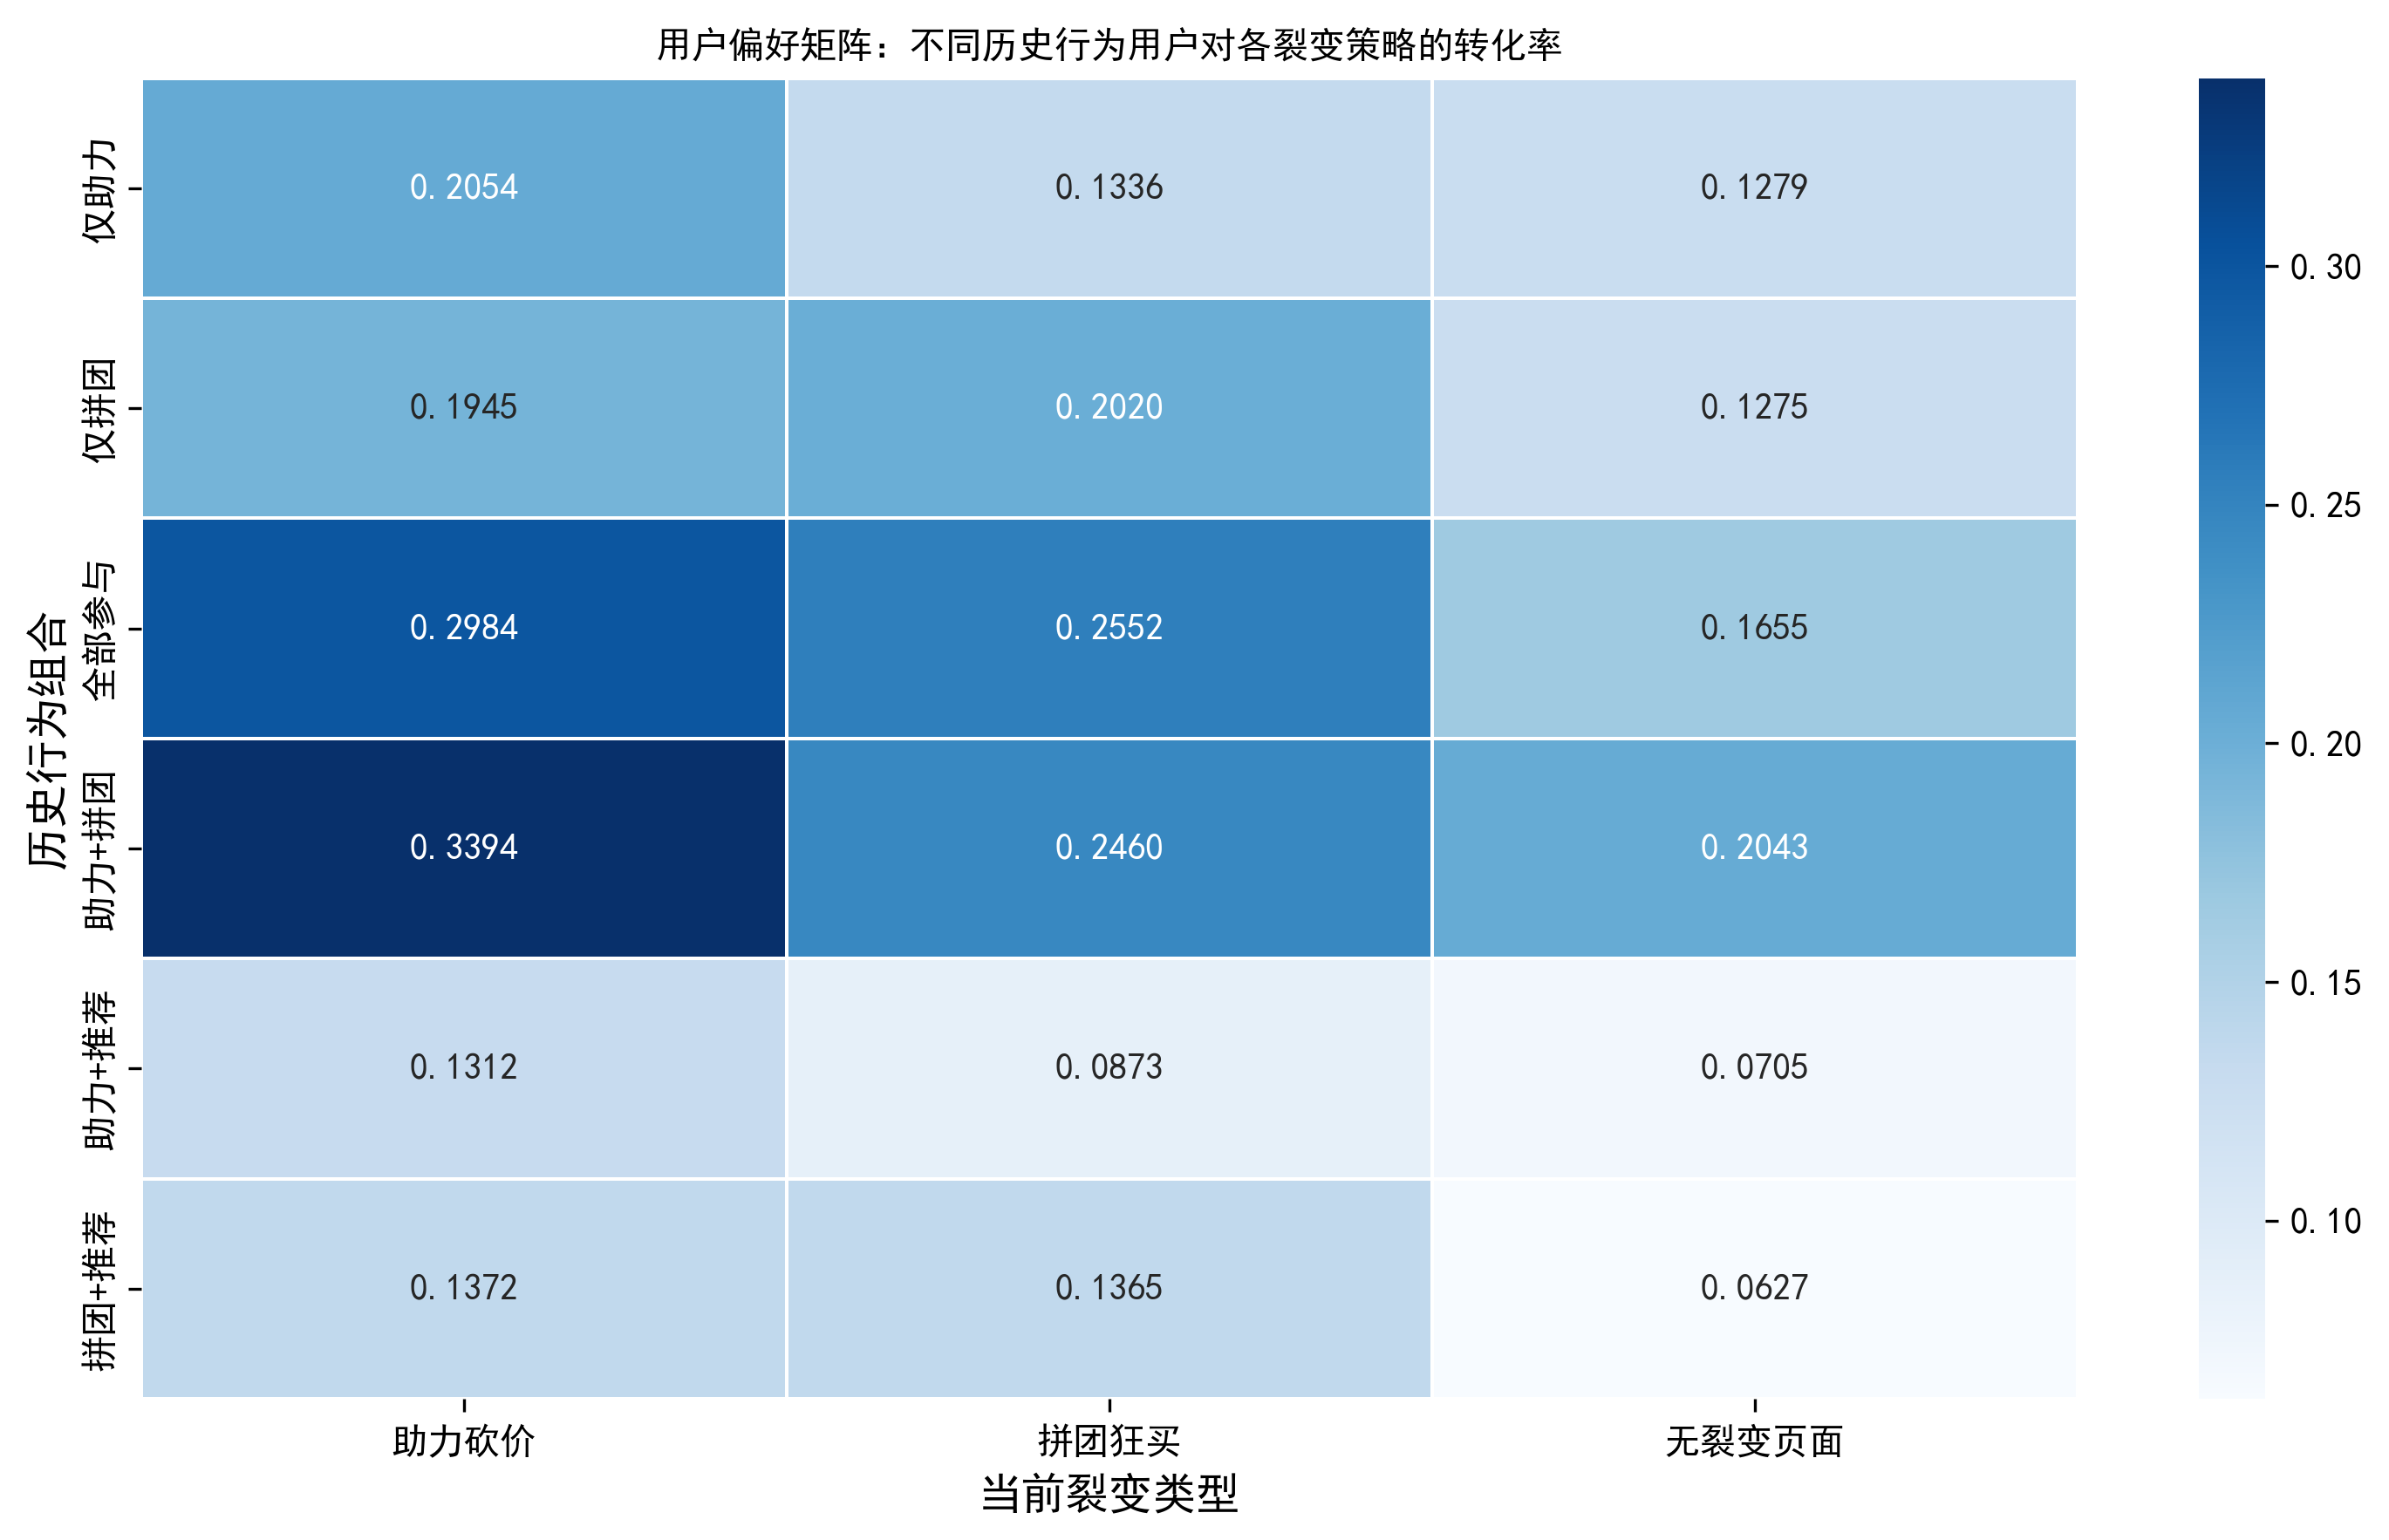

The table this chart was drawn from, first rows:
历史行为组合_名称, 裂变类型, 转化率
仅助力, 助力砍价, 0.2054
仅助力, 拼团狂买, 0.1336
仅助力, 无裂变页面, 0.1279
仅拼团, 助力砍价, 0.1945
仅拼团, 拼团狂买, 0.202
仅拼团, 无裂变页面, 0.1275
全部参与, 助力砍价, 0.2984
全部参与, 拼团狂买, 0.2552
全部参与, 无裂变页面, 0.1655
助力+拼团, 助力砍价, 0.3394
助力+拼团, 拼团狂买, 0.246
助力+拼团, 无裂变页面, 0.2043
助力+推荐, 助力砍价, 0.1312
助力+推荐, 拼团狂买, 0.08731
助力+推荐, 无裂变页面, 0.07054
拼团+推荐, 助力砍价, 0.1372
拼团+推荐, 拼团狂买, 0.1365
拼团+推荐, 无裂变页面, 0.0627
